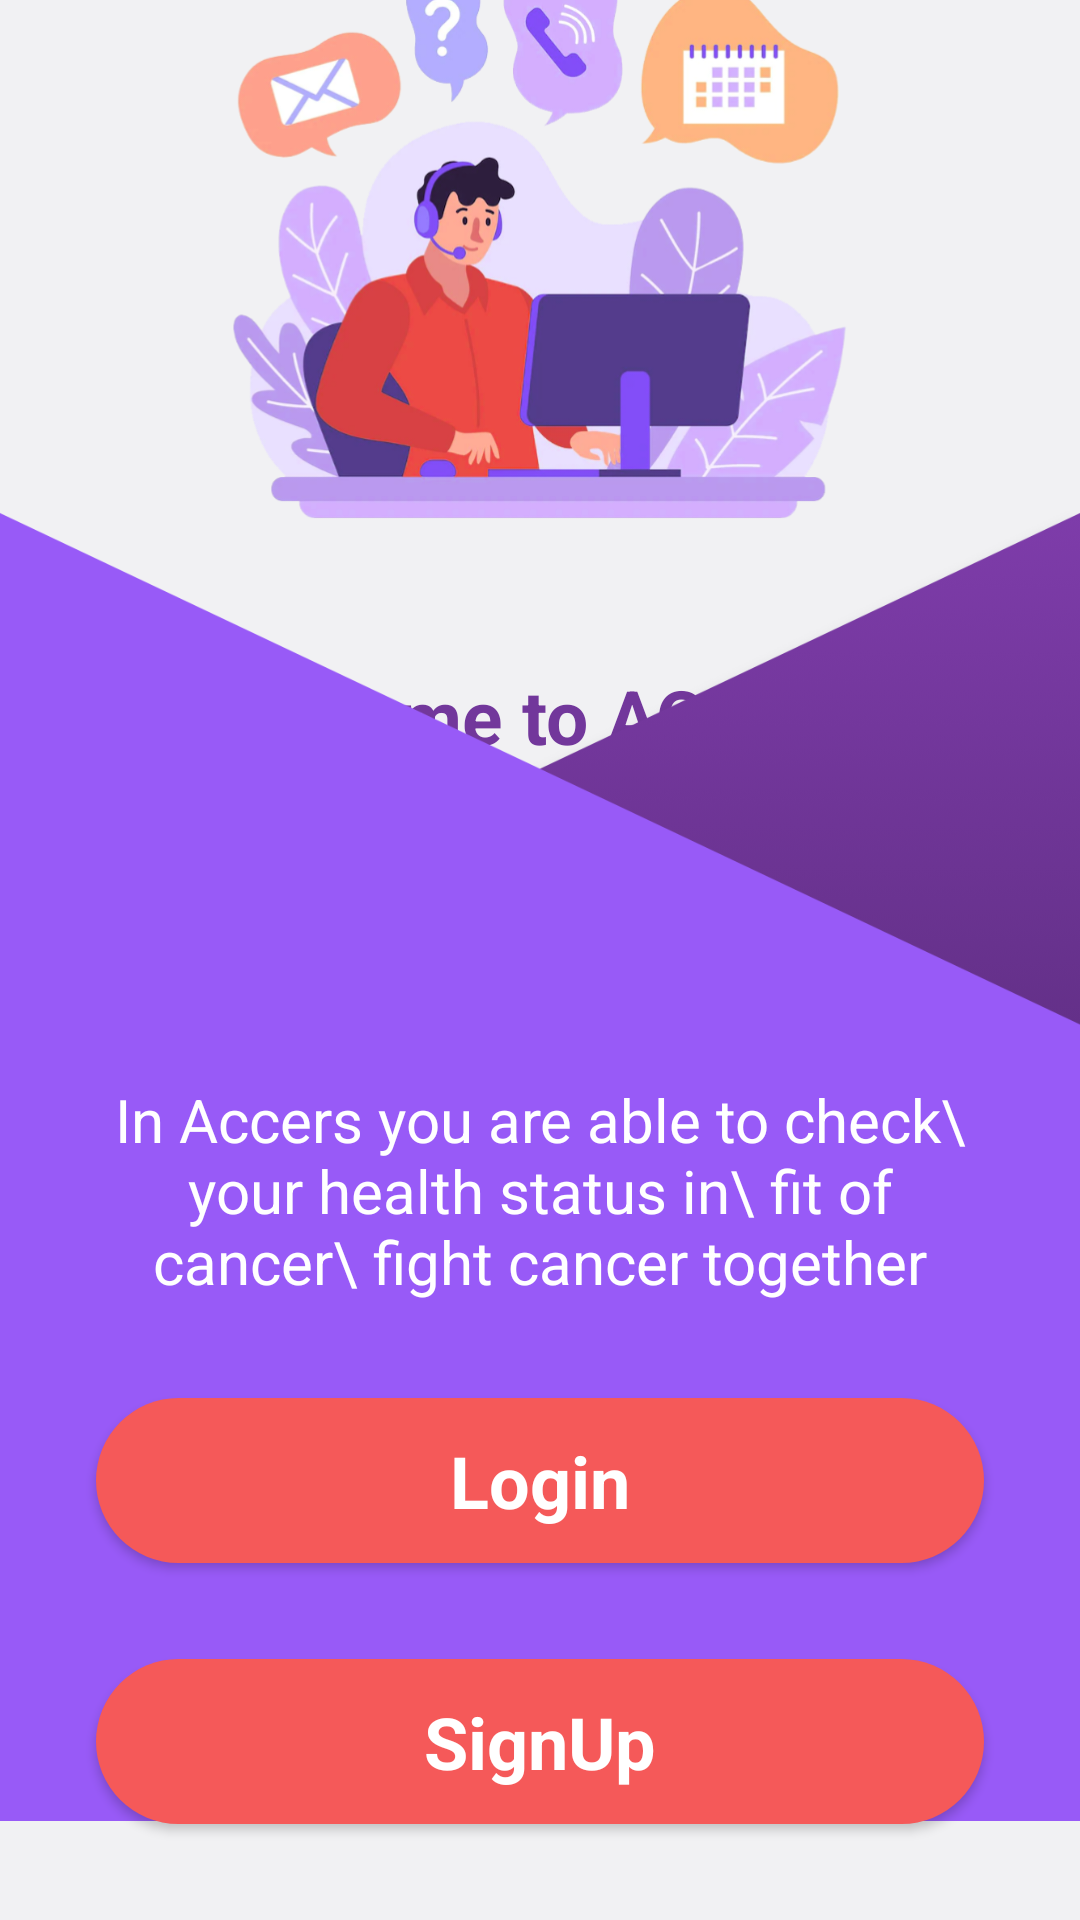

The Android layout XML behind this screen, and the referenced resources:
<!-- AndroidManifest.xml: application theme Theme.Accers -->
<!-- res/layout/activity_start_page.xml -->
<?xml version="1.0" encoding="utf-8"?>
<androidx.constraintlayout.widget.ConstraintLayout xmlns:android="http://schemas.android.com/apk/res/android"
    xmlns:app="http://schemas.android.com/apk/res-auto"
    xmlns:tools="http://schemas.android.com/tools"
    android:layout_width="match_parent"
    android:layout_height="match_parent"
    android:background="#F1F1F3"
    tools:context=".SignIn">

    <ImageView
        android:id="@+id/logo"
        android:layout_width="wrap_content"
        android:layout_height="wrap_content"
        android:layout_marginTop="32dp"
        android:layout_marginBottom="512dp"
        app:layout_constraintBottom_toBottomOf="parent"
        app:layout_constraintEnd_toEndOf="parent"
        app:layout_constraintStart_toStartOf="parent"
        app:layout_constraintTop_toTopOf="parent"
        app:srcCompat="@drawable/logo" />

    <TextView
        android:id="@+id/welcome"
        android:layout_width="wrap_content"
        android:layout_height="wrap_content"
        android:layout_marginTop="32dp"
        android:text="Welcome to ACCERS"
        android:textColor="#72379B"
        android:textSize="25dp"
        android:textStyle="bold"
        app:layout_constraintEnd_toEndOf="@+id/logo"
        app:layout_constraintStart_toStartOf="@+id/logo"
        app:layout_constraintTop_toBottomOf="@id/logo" />

    <ImageView
        android:id="@+id/backgroundpng"
        android:layout_width="wrap_content"
        android:layout_height="wrap_content"
        android:scaleType="fitCenter"
        app:layout_constraintBottom_toBottomOf="parent"
        app:layout_constraintEnd_toEndOf="parent"
        app:layout_constraintStart_toStartOf="parent"
        app:srcCompat="@drawable/background_intro" />

    <androidx.appcompat.widget.AppCompatButton
        android:id="@+id/signup"
        style="@android:style/Widget.Button"
        android:layout_width="match_parent"
        android:layout_height="55dp"
        android:layout_marginEnd="32dp"
        android:layout_marginStart="32dp"
        android:layout_marginBottom="32dp"
        android:text="SignUp"
        android:background="@drawable/background_button"
        android:textSize="24dp"
        android:textColor="#FFFFFF"
        android:textStyle="bold"
        app:layout_constraintBottom_toBottomOf="parent"
        app:layout_constraintEnd_toEndOf="parent"
        app:layout_constraintStart_toStartOf="parent" />

    <androidx.appcompat.widget.AppCompatButton
        android:id="@+id/login"
        style="@android:style/Widget.Button"
        android:layout_width="match_parent"
        android:layout_height="55dp"
        android:layout_marginStart="32dp"
        android:layout_marginEnd="32dp"
        android:layout_marginBottom="32dp"
        android:background="@drawable/background_button"
        android:text="Login"
        android:textColor="#FFFFFF"
        android:textSize="24dp"
        android:textStyle="bold"
        app:layout_constraintBottom_toTopOf="@+id/signup"
        app:layout_constraintEnd_toEndOf="parent"
        app:layout_constraintHorizontal_bias="0.0"
        app:layout_constraintStart_toStartOf="parent" />

    <TextView
        android:id="@+id/about"
        android:layout_width="match_parent"
        android:layout_height="wrap_content"
        android:layout_marginStart="32dp"
        android:layout_marginEnd="32dp"
        android:layout_marginBottom="32dp"
        android:text="In Accers you are able to check\ your health status in\ fit of cancer\ fight cancer together"
        android:textAlignment="center"
        android:textColor="#ffffff"
        android:textSize="20sp"
        app:layout_constraintBottom_toTopOf="@+id/login"
        app:layout_constraintEnd_toEndOf="parent"
        app:layout_constraintStart_toStartOf="parent" />
</androidx.constraintlayout.widget.ConstraintLayout>
<!-- resources referenced by this layout -->
<resources>
  <!-- drawable background_button (drawable) -->
  <?xml version="1.0" encoding="utf-8"?>
  <selector xmlns:android="http://schemas.android.com/apk/res/android">
  <item>
      <shape android:shape="rectangle">
          <solid android:color="#F55959"/>
          <corners android:radius="50dp"/>
      </shape>
  
  </item>
  </selector>
  <!-- drawable background_intro: png bitmap (drawable-hdpi, 20875 bytes) -->
  <!-- drawable logo: png bitmap (drawable-hdpi, 87192 bytes) -->
  <style name="Theme.Accers" parent="Theme.MaterialComponents.DayNight.NoActionBar">
          
          <item name="colorPrimary">@color/purple_500</item>
          <item name="colorPrimaryVariant">#6740AC</item>
          <item name="colorOnPrimary">@color/white</item>
          
          <item name="colorSecondary">@color/teal_200</item>
          <item name="colorSecondaryVariant">@color/teal_700</item>
          <item name="colorOnSecondary">@color/black</item>
          
          <item name="android:statusBarColor" tools:targetApi="l">@color/ininite</item>
          
      </style>
  <color name="purple_500">#FF6200EE</color>
  <color name="white">#FFFFFFFF</color>
  <color name="teal_200">#FF03DAC5</color>
  <color name="teal_700">#FF018786</color>
  <color name="black">#FF000000</color>
  <color name="ininite">#6740AC</color>
</resources>
